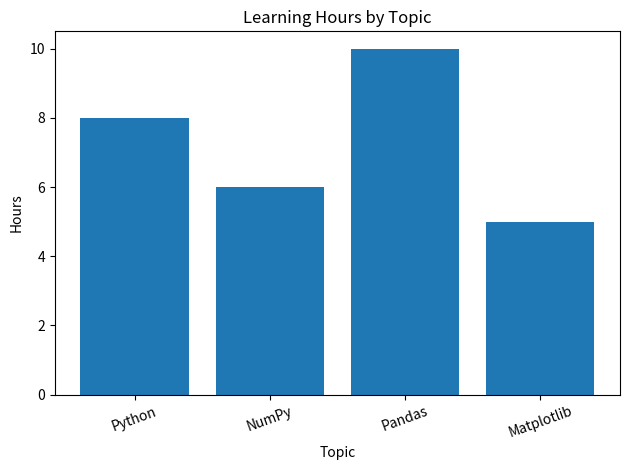

Generate this figure with matplotlib:
import matplotlib.pyplot as plt

categories = ["Python", "NumPy", "Pandas", "Matplotlib"]
hours = [8, 6, 10, 5]

plt.bar(categories, hours)
plt.title("Learning Hours by Topic")
plt.xlabel("Topic")
plt.ylabel("Hours")
plt.xticks(rotation=20)
plt.tight_layout()
plt.show()
